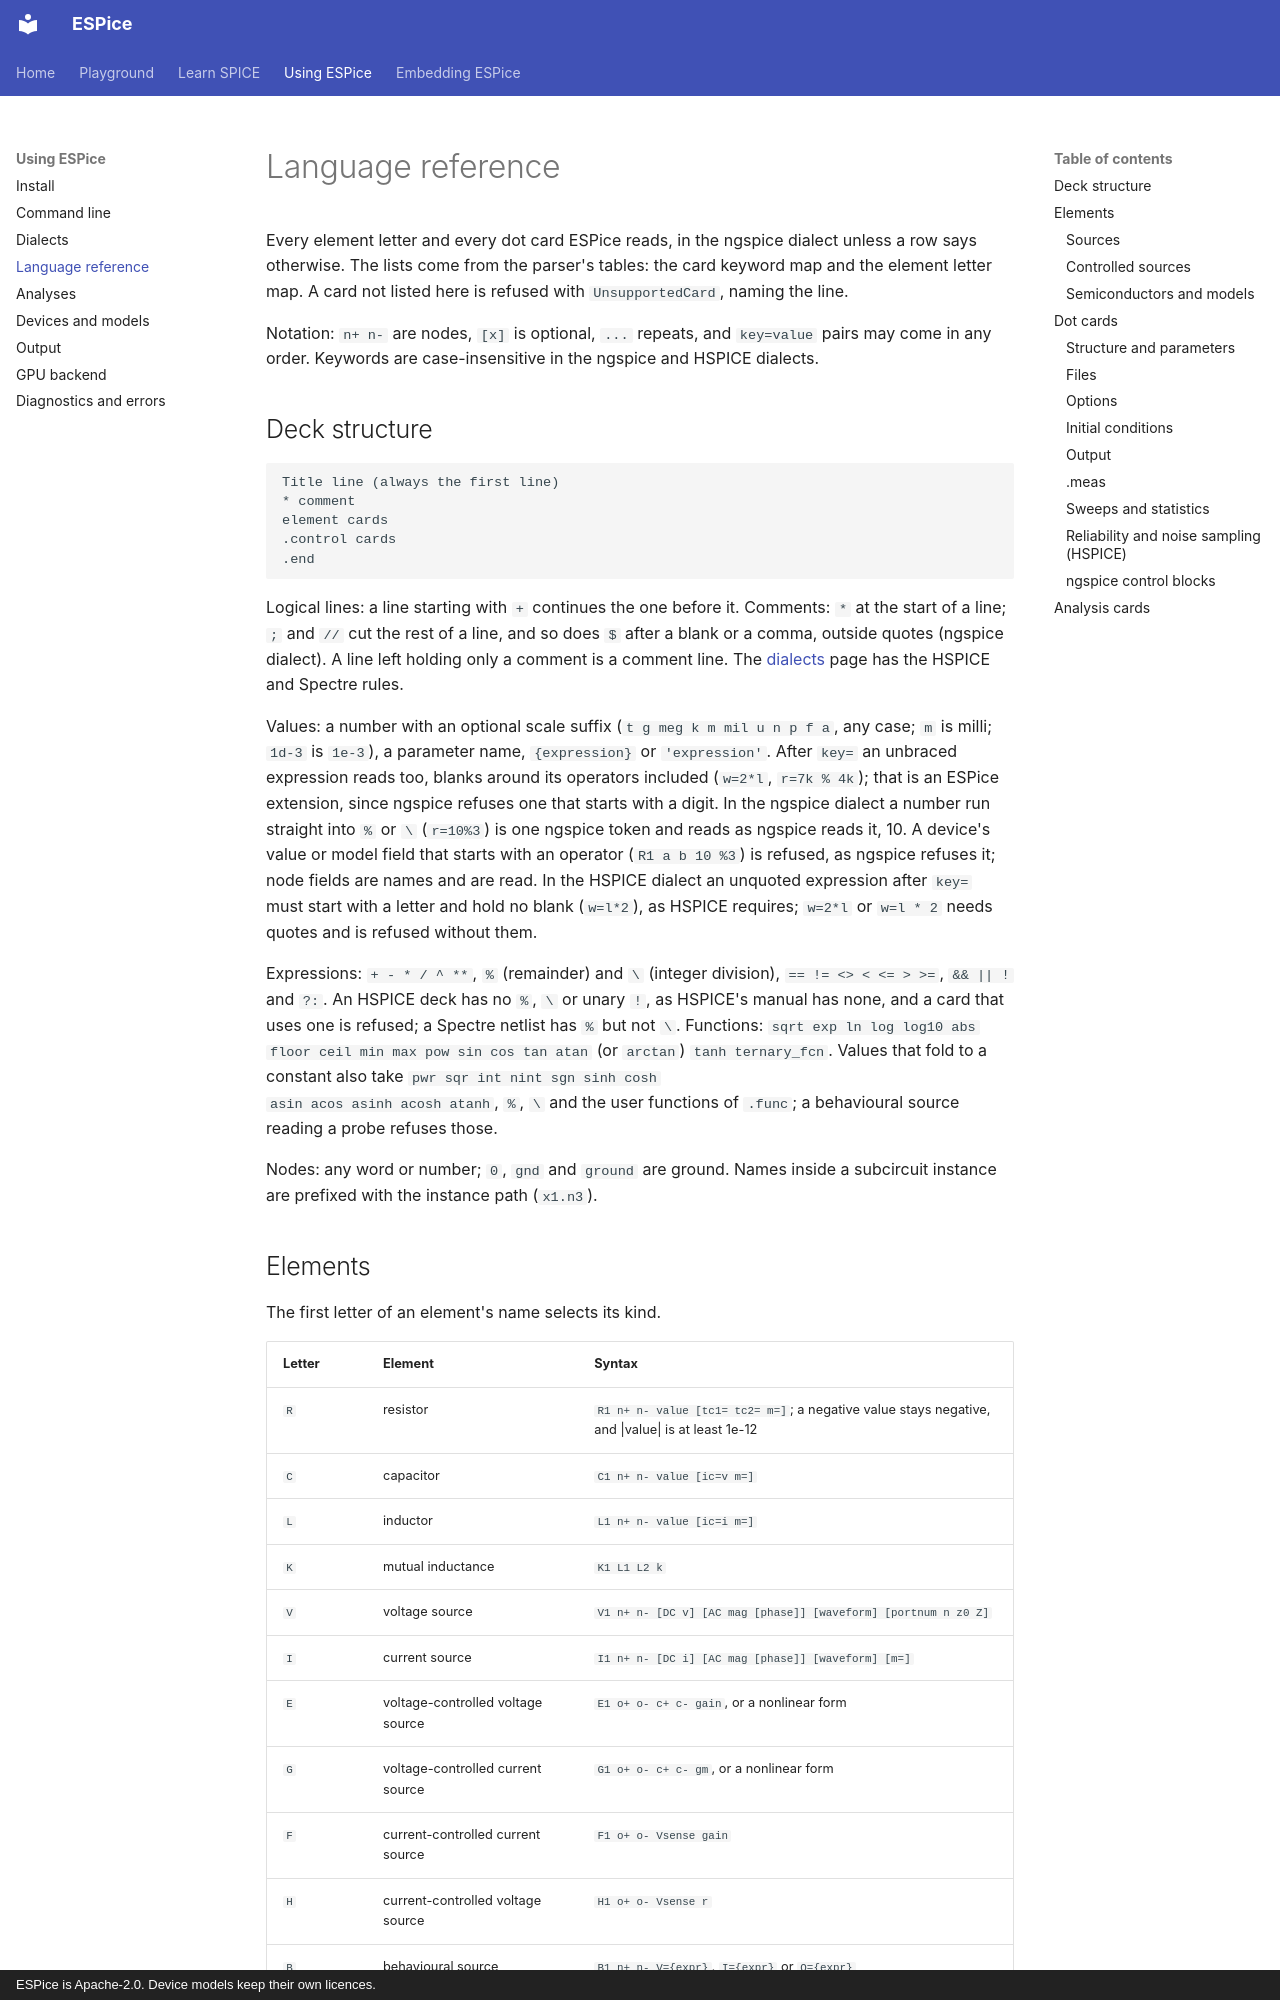

repository: OpenFAT/ESPice · page: using/reference/index.html · generator: mkdocs · copyright: ESPice is Apache-2.0. Device models keep their own licences.

# Language reference

Every element letter and every dot card ESPice reads, in the ngspice
dialect unless a row says otherwise. The lists come from the parser's
tables: the card keyword map and the element letter map. A card not listed
here is refused with `UnsupportedCard`, naming the line.

Notation: `n+ n-` are nodes, `[x]` is optional, `...` repeats, and
`key=value` pairs may come in any order. Keywords are case-insensitive in
the ngspice and HSPICE dialects.

## Deck structure

```text
Title line (always the first line)
* comment
element cards
.control cards
.end
```

Logical lines: a line starting with `+` continues the one before it.
Comments: `*` at the start of a line; `;` and `//` cut the rest of a line,
and so does `$` after a blank or a comma, outside quotes (ngspice dialect).
A line left holding only a comment is a comment line. The [dialects](dialects.md) page has the HSPICE and
Spectre rules.

Values: a number with an optional scale suffix (`t g meg k m mil u n p f a`,
any case; `m` is milli; `1d-3` is `1e-3`), a parameter name, `{expression}`
or `'expression'`. After `key=` an unbraced expression reads too, blanks
around its operators included (`w=2*l`, `r=7k % 4k`); that is an ESPice
extension, since ngspice refuses one that starts with a digit. In the
ngspice dialect a number run straight into `%` or `\` (`r=10%3`) is one
ngspice token and reads as ngspice reads it, 10. A device's value or model
field that starts with an operator (`R1 a b 10 %3`) is refused, as ngspice
refuses it; node fields are names and are read. In the HSPICE dialect an
unquoted expression after `key=` must start with a letter and hold no
blank (`w=l*2`), as HSPICE requires; `w=2*l` or `w=l * 2` needs quotes and
is refused without them.

Expressions: `+ - * / ^ **`, `%` (remainder) and `\` (integer division),
`== != <> < <= > >=`, `&& || !` and `?:`. An HSPICE deck has no `%`, `\`
or unary `!`, as HSPICE's manual has none, and a card that uses one is
refused; a Spectre netlist has `%` but not `\`. Functions: `sqrt exp ln log log10 abs
floor ceil min max pow sin cos tan atan` (or `arctan`) `tanh ternary_fcn`.
Values that fold to a constant also take `pwr sqr int nint sgn sinh cosh
asin acos asinh acosh atanh`, `%`, `\` and the user functions of `.func`;
a behavioural source reading a probe refuses those.

Nodes: any word or number; `0`, `gnd` and `ground` are ground. Names inside
a subcircuit instance are prefixed with the instance path (`x1.n3`).
